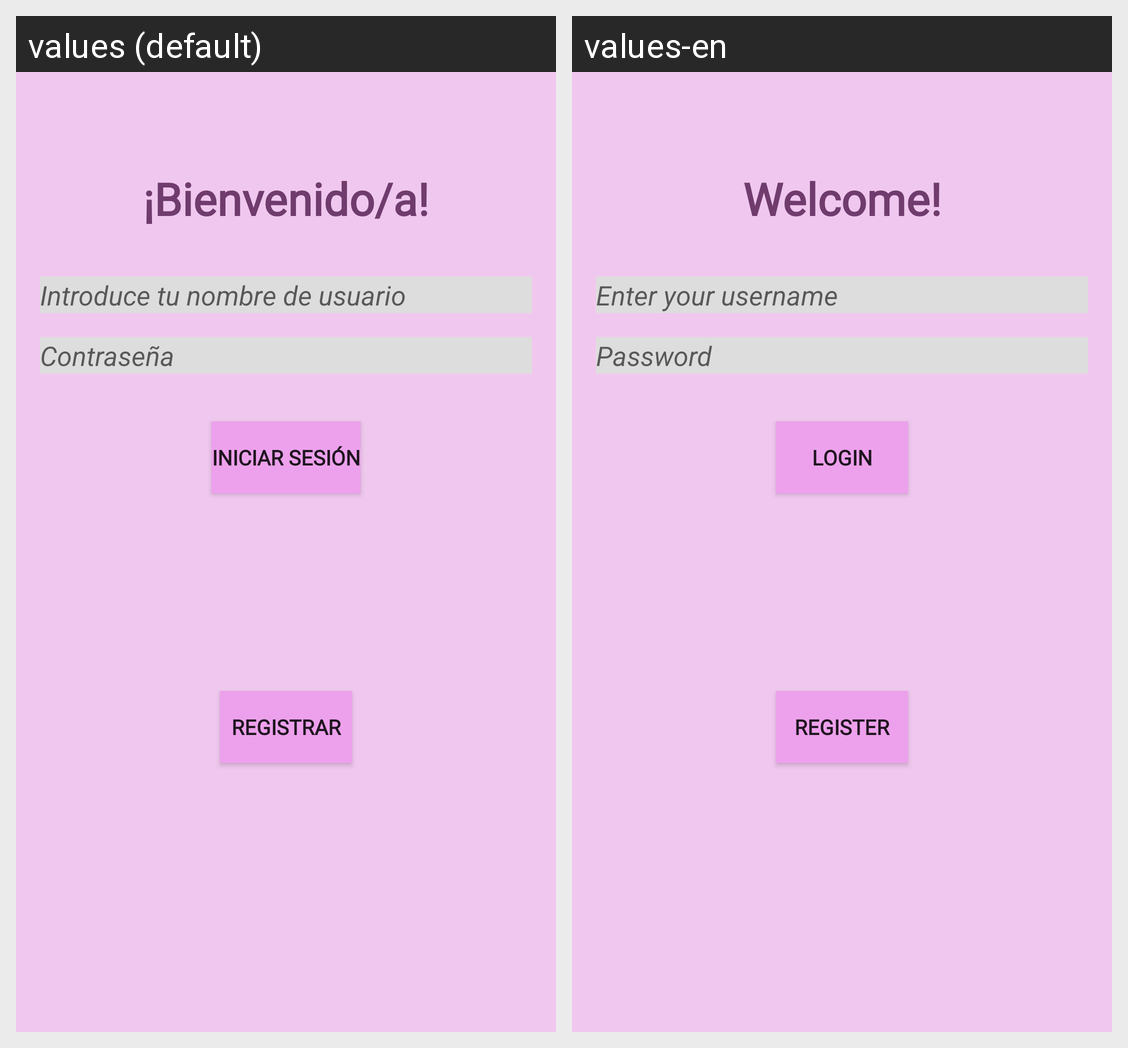

This grid shows one Android layout under two languages. Give, for every string resource on the screen, its name, the default text and each shown locale's text.
Android screen res/layout/activity_login.xml rendered under 2 locales, left to right: values (default), values-en. Device: Nexus 5 (rendered at 1080×1920; each locale shown at half size, 540×960, under a caption strip naming it); theme Theme.AppCompat.Light.DarkActionBar.
Strings drawn on this screen, with the default value and each locale's value (text and hints the layout hard-codes, and strings that could not be matched under every locale, appear in the picture but are not listed):

bienvenido
  values: ¡Bienvenido/a!
  values-en: Welcome!

usuario
  values: Introduce tu nombre de usuario
  values-en: Enter your username

contrasena
  values: Contraseña
  values-en: Password

iniciar_s
  values: Iniciar sesión
  values-en: Login

registar
  values: Registrar
  values-en: Register
